Labelled photos from "Splitted_Dataset", an image-classification folder in ibenbr/QuickDraw-Project. The possible labels are: butterfly, cat, dog, elephant, kangaroo.

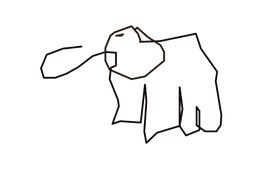
Label: elephant

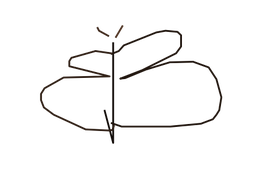
Label: butterfly

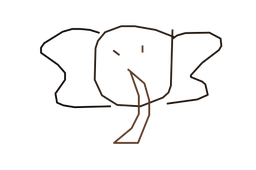
Label: elephant

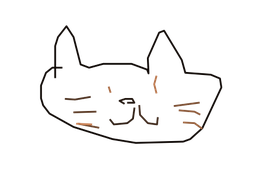
Label: cat

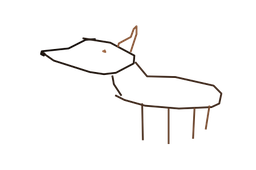
Label: dog

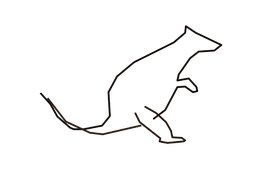
Label: kangaroo
